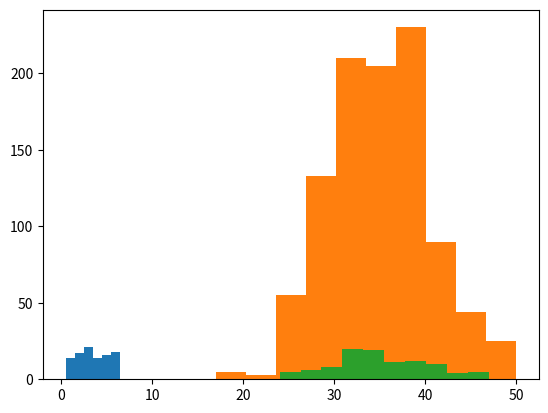

Write the Python code that produced this figure. (Note: this script raises an exception after producing the figure.)
#Simulating Randomness

import random
random.choice(["H","T"])
random.choice([0,1])
random.choice([0,1,2,3,4,5,6])
random.choice(range(1,7))
random.choice([range(1,7),range(1,9),range(1,11)])
random.choice(random.choice([range(1,7),range(1,9),range(1,11)]))

#Examples Involving Randomness

import matplotlib.pyplot as plt
import numpy as np
rolls = []
for k in range(100):
   rolls.append(random.choice([1,2,3,4,5,6]))
   
rolls
plt.hist(rolls,bins=np.linspace(0.5,6.5,7))

ys = []
for rep in range (1000):
    y=0
    for k in range(10):
        x = random.choice([1,2,3,4,5,6])
        y = y + x
    ys.append(y)
ys
plt.hist(ys)

#Using the NumPy Random Module

np.random.random()
np.random.random(5)
np.random.random((5,3))
np.random.normal(0,1)
np.random.normal(0,1,5)
np.random.normal(0,1,(2,2))
np.random.randint(1,7)

X = np.random.randint(1,7,(100,10))
np.sum(X)
np.sum(X,axis=1)
Y = np.sum(X,axis=1)
plt.hist(Y)

np.sum(np.random.randint(1,7,(100,10)), axis=0)


#Measuring Time

import time
start_time = time.clock()
ys = []
for rep in range (1000):
    y=0
    for k in range(10):
        x = random.choice([1,2,3,4,5,6])
        y = y + x
    ys.append(y)
end_time = time.clock()
print(end_time-start_time)

start_time2 = time.clock()
X = np.random.randint(1,7,(1000,10))
np.sum(X)
np.sum(X,axis=1)
Y = np.sum(X,axis=1)
end_time2 = time.clock()
print(end_time2 - start_time2)

#Random Walks

delta_X = np.random.normal(0,1,(2,10000))
plt.plot(delta_X[0],delta_X[1],"go")
X = np.cumsum(delta_X,axis=1)
X
plt.plot(X[0],X[1],"ro-")
X_0 = np.array([[0],[0]])
Z = np.concatenate((X_0,X),axis=1)
Z
plt.plot(Z[0],Z[1],"ro-")
